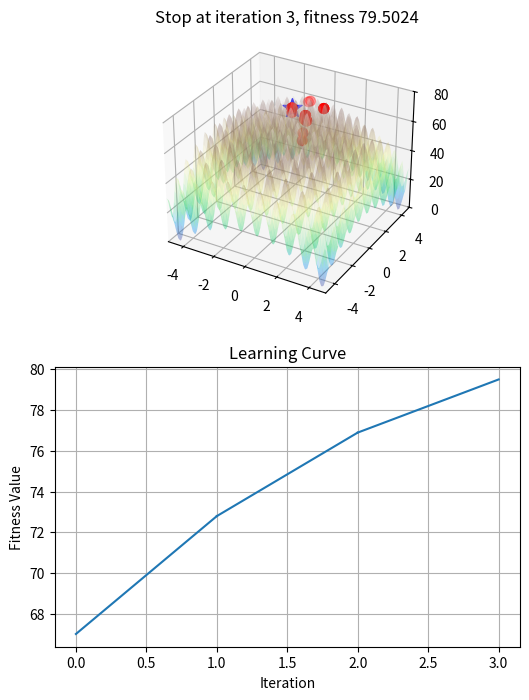

Python code for this plot:
import numpy as np
import matplotlib.pyplot as plt
from mpl_toolkits.mplot3d import Axes3D

fig = plt.figure(figsize=(6, 8))
ax1 = fig.add_subplot(211, projection='3d')
ax2 = fig.add_subplot(212)
ax2.set_title("Learning Curve")
ax2.set_xlabel("Iteration")
ax2.set_ylabel("Fitness Value")
ax2.grid()

x_min = -5
x_max = 5
y_min = -5
y_max = 5
z_min = 0
z_max = 80

chromo_num = 20
gene_num = 2

sel_rate = 0.3
crossover_rate = 0.3
mutation_rate = 0.3

sel_num = int(chromo_num * sel_rate)
copy_num = chromo_num - sel_num


def reversed_rastrigin_function(x, y):
    A = 10
    z = 80 - (2 * A + x ** 2 + y ** 2 - A * (np.cos(2 * np.pi * x) + np.cos(2 * np.pi * y)))
    return z


x = np.arange(x_min, x_max, 0.1)
y = np.arange(y_min, y_max, 0.1)
xx, yy = np.meshgrid(x, y, sparse=True)

zz = reversed_rastrigin_function(xx, yy)


def plot_rastrigin():
    ax1.set_xlim(x_min, x_max)
    ax1.set_ylim(y_min, y_max)
    ax1.set_zlim(z_min, z_max)
    ax1.plot_surface(xx, yy, zz, rstride=1, cstride=1, cmap='terrain', alpha=0.2)


rand_population = np.random.rand(chromo_num, gene_num) * [x_max - x_min, y_max - y_min] + [x_min, y_min]
# Add addition zero column
population = np.zeros((chromo_num, gene_num + 1))
population[:, :-1] = rand_population

best_fitness = 0.0
early_stop_fitness = 79
iteration = 0
max_iteration = 30
while True:

    plot_rastrigin()

    # Get fitness as z
    population[:, 2] = reversed_rastrigin_function(*population[:, :2].T)
    fitness_arr = population[:, 2]

    max_idx = np.argmax(fitness_arr)
    prev_fitness = best_fitness

    if fitness_arr[max_idx] > best_fitness:
        best_fitness = fitness_arr[max_idx]
        best_goal = np.copy(population[max_idx])

    ax1.scatter(*population.T, s=50, c='red')
    ax1.scatter(*best_goal, s=200, c='blue', marker='*')

    if iteration > 0:
        ax2.plot((iteration - 1, iteration), (prev_fitness, best_fitness), c='C0')

    if best_fitness < early_stop_fitness:
        ax1.set_title("iteration %d, fitness %.4f" % (iteration, best_fitness))
    elif iteration >= max_iteration-1:
        ax1.set_title("Early Stop at iteration %d, fitness %.4f" % (iteration, best_fitness))
        break
    else:
        ax1.set_title("Stop at iteration %d, fitness %.4f" % (iteration, best_fitness))
        break

    plt.draw()
    plt.pause(0.5)
    ax1.clear()

    # Genetic Algorithm

    # Selection
    sorted_idx = np.argsort(fitness_arr)
    seled_chromo = population[sorted_idx][-sel_num:]
    copy_idx = np.random.choice(sel_num, copy_num)
    copy_chromo = seled_chromo[copy_idx]
    population = np.concatenate((seled_chromo, copy_chromo))

    # Crossover
    for i in range(chromo_num):
        if np.random.rand(1) <= crossover_rate:
            gene_idx = np.random.randint(gene_num)
            # Prevent crossover with self
            parent_idx = np.random.randint(chromo_num - 1)
            if i == parent_idx:
                parent_idx = chromo_num - 1

            buff_gene = population[parent_idx, gene_idx]
            population[parent_idx, gene_idx] = population[i, gene_idx]
            population[i, gene_idx] = buff_gene

    # Mutation
    for i in range(chromo_num):
        if np.random.rand(1) <= mutation_rate:
            gene_idx = np.random.randint(gene_num)
            population[i, gene_idx] = np.random.normal(best_goal[gene_idx]) / (iteration+1)

    iteration += 1

# Plot forever after finished
plt.show()
